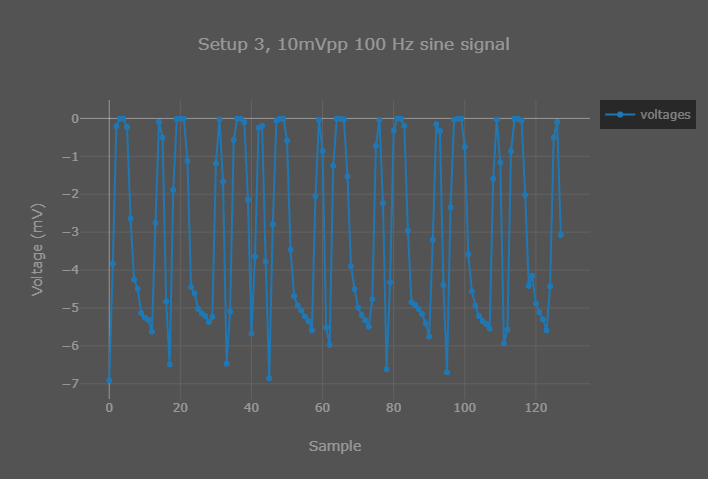

Values plotted in this chart, from the file beside it:
voltages, 
Sample, Voltage (mV)
0, -6.91
1, -3.838
2, -0.2066
3, -0.007733
4, -0.007733
5, -0.2241
6, -2.642
7, -4.253
8, -4.494
9, -5.134
10, -5.255
11, -5.314
12, -5.628
13, -2.759
14, -0.09038
15, -0.5022
16, -4.829
17, -6.494
18, -1.886
19, -0.01424
20, -0.0078
21, -0.008515
22, -1.117
23, -4.446
24, -4.615
25, -5.022
26, -5.14
27, -5.214
28, -5.373
29, -5.234
30, -1.186
31, -0.02548
32, -1.671
33, -6.471
34, -5.098
35, -0.5683
36, -0.007599
37, -0.007666
38, -0.102
39, -2.149
40, -5.679
41, -3.644
42, -0.2486
43, -0.1926
44, -3.776
45, -6.855
46, -2.791
47, -0.06097
48, -0.007733
49, -0.007778
50, -0.5854
51, -3.466
52, -4.692
53, -4.936
54, -5.067
55, -5.227
56, -5.345
57, -5.596
58, -2.049
... 69 more rows
